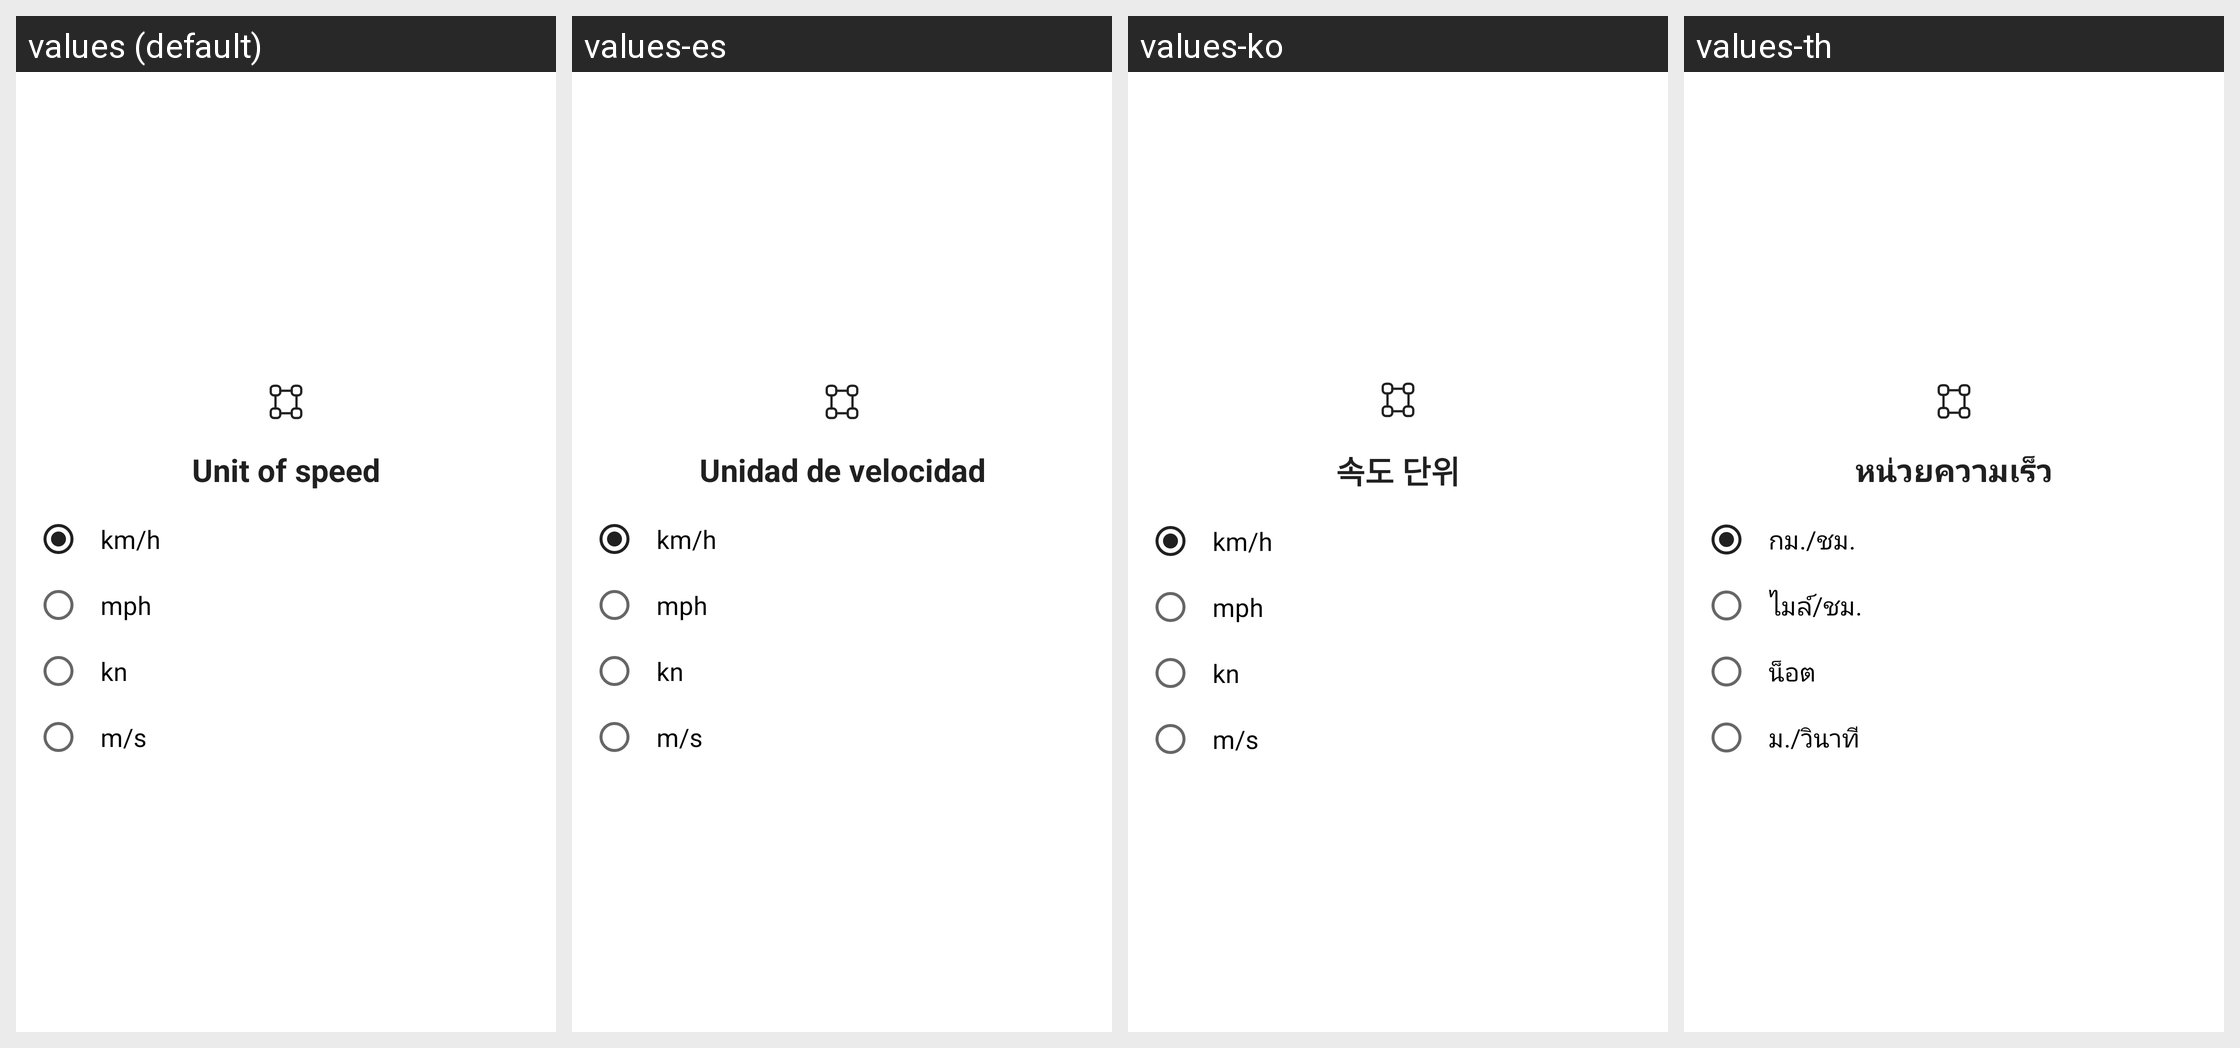

The Android screen above is rendered under several locales of the same app. Produce the string resources it draws, with the default and per-locale values.
Android screen res/layout/dialog_unit_speed.xml rendered under 4 locales, left to right: values (default), values-es, values-ko, values-th. Device: Nexus 5 (rendered at 1080×1920; each locale shown at half size, 540×960, under a caption strip naming it); theme AppTheme.
Other locales in the repository, not shown: values-ar, values-de, values-en, values-en-rAU, values-en-rCA, values-en-rGB, values-en-rXC, values-es-rUS, values-fi, values-fr, values-fr-rCA, values-hi, values-id, values-in, values-it, values-ja, values-ms, values-my, values-nl, values-pl, values-pt, values-pt-rBR, values-pt-rPT, values-ru, values-tr, values-vi, values-zh, values-zh-rCN, values-zh-rHK, values-zh-rTW.
Strings drawn on this screen, with the default value and each locale's value (text and hints the layout hard-codes, and strings that could not be matched under every locale, appear in the picture but are not listed):

setting_unit
  values: Unit of speed
  values-es: Unidad de velocidad
  values-ko: 속도 단위
  values-th: หน่วยความเร็ว

kmh
  values: km/h
  values-es: km/h
  values-ko: km/h
  values-th: กม./ชม.

mph
  values: mph
  values-es: mph
  values-ko: mph
  values-th: ไมล์/ชม.

knots
  values: kn
  values-es: kn
  values-ko: kn
  values-th: น็อต

ms
  values: m/s
  values-es: m/s
  values-ko: m/s
  values-th: ม./วินาที
